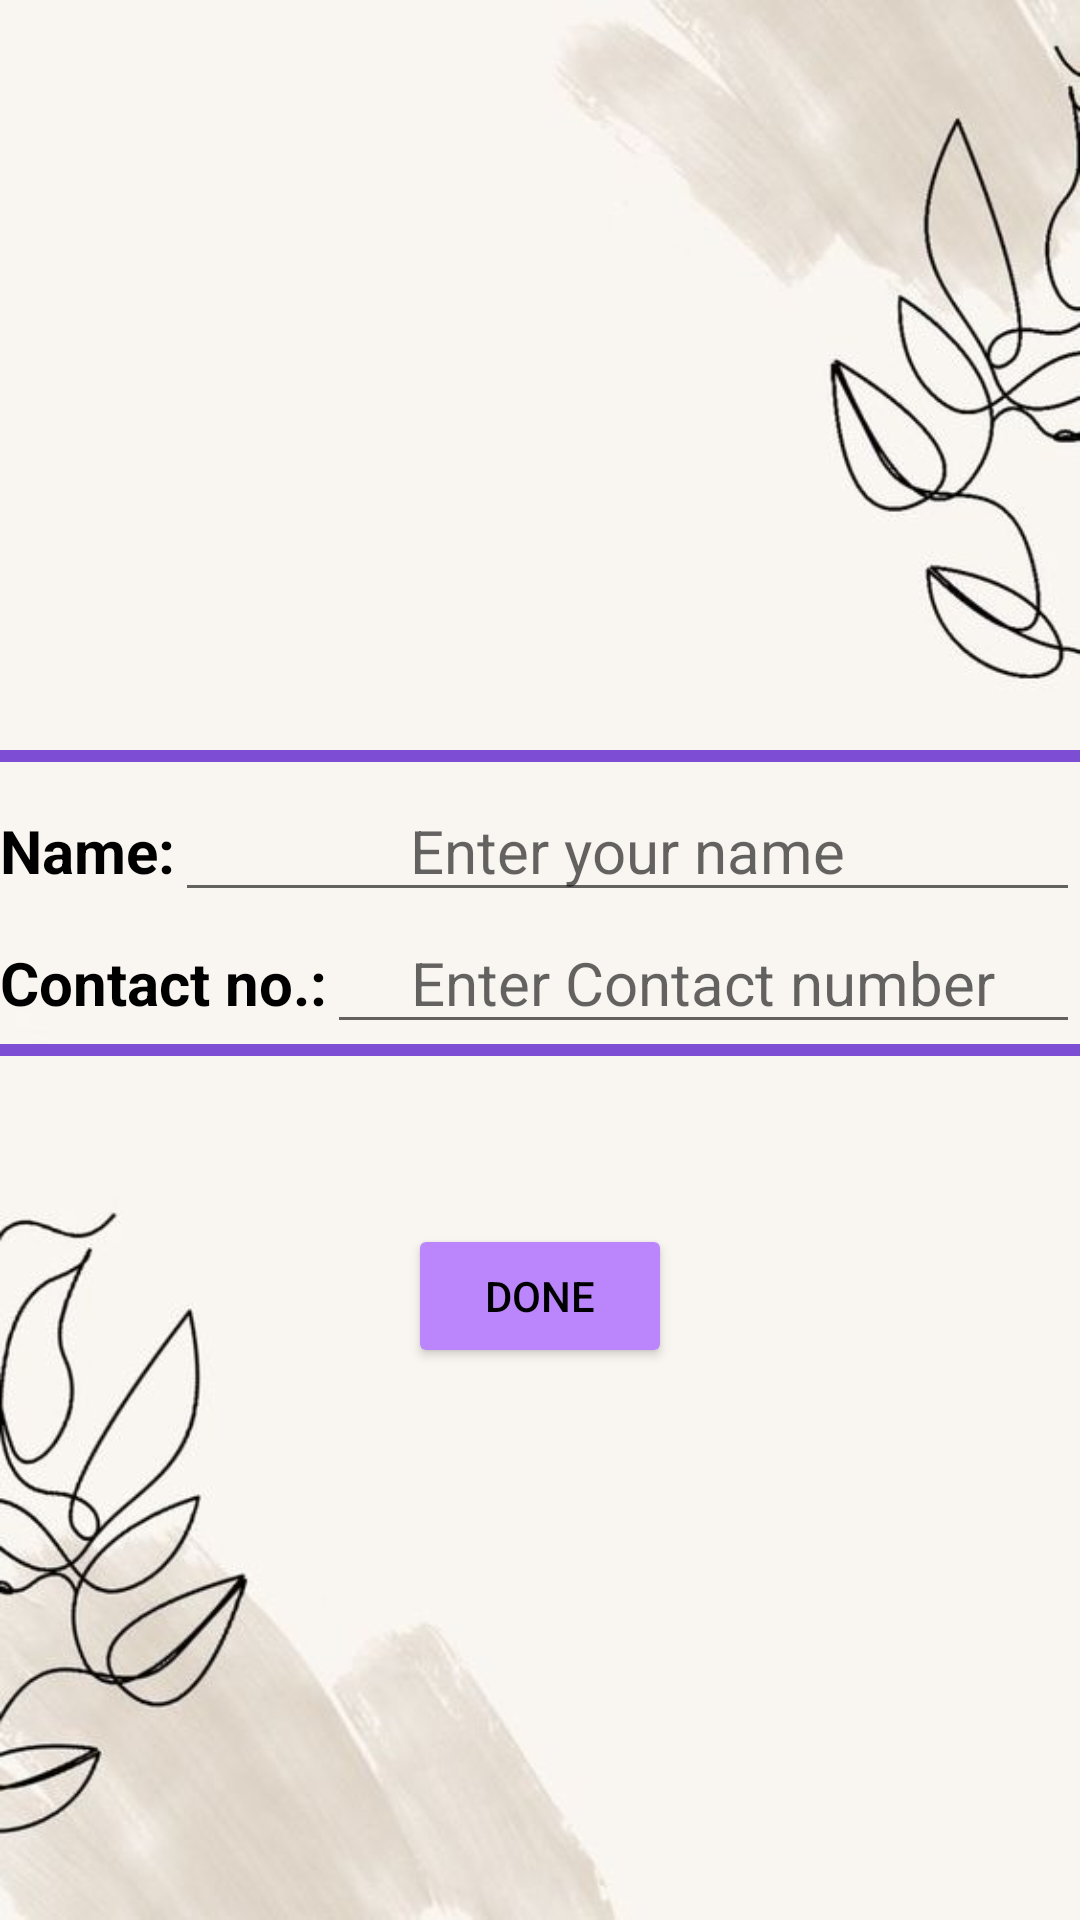

Write the Android layout XML for this screen, with the resource values it uses.
<!-- AndroidManifest.xml: application theme Theme.YourTurn -->
<!-- res/layout/activity_data.xml -->
<?xml version="1.0" encoding="utf-8"?>
<LinearLayout xmlns:android="http://schemas.android.com/apk/res/android"
    xmlns:app="http://schemas.android.com/apk/res-auto"
    xmlns:tools="http://schemas.android.com/tools"
    android:layout_width="match_parent"
    android:layout_height="match_parent"
    tools:context=".Data"
    android:orientation="vertical"


    android:background="@drawable/page3">
    <LinearLayout
        android:layout_marginTop="250dp"
        android:layout_width="wrap_content"
        android:layout_height="10dp">
        <View
            android:layout_width="match_parent"
            android:layout_height="4dp"
            android:background="#7D4DD3"
            />
    </LinearLayout>

    <LinearLayout

        android:layout_width="match_parent"
        android:layout_height="wrap_content"
        android:orientation="horizontal">
        <TextView
            android:layout_width="wrap_content"
            android:layout_height="wrap_content"
            android:text="Name:"
            android:textColor="@color/black"
            android:textStyle="bold"
            android:textSize="20sp"/>
       <EditText
           android:id="@+id/edtname"
           android:layout_width="match_parent"
           android:layout_height="wrap_content"
           android:hint="Enter your name"
           android:textSize="20sp"
           android:textAlignment="center"

        />
    </LinearLayout>
    <LinearLayout
        android:layout_width="match_parent"
        android:layout_height="wrap_content"
        android:orientation="horizontal">
        <TextView
            android:layout_width="wrap_content"
            android:layout_height="wrap_content"
            android:text="Contact no.:"
            android:textColor="@color/black"
            android:textStyle="bold"
            android:textSize="20sp"/>
        <EditText
            android:id="@+id/edtcontact"
            android:layout_width="match_parent"
            android:layout_height="wrap_content"
            android:hint="Enter Contact number"
            android:textSize="20sp"
            android:textAlignment="center"

            />
    </LinearLayout>
    <LinearLayout
        android:layout_width="wrap_content"
        android:layout_height="10dp">
        <View
            android:layout_width="match_parent"
            android:layout_height="4dp"
            android:background="#7D4DD3"
            />
    </LinearLayout>


    <Button
        android:id="@+id/btndone"
        android:layout_width="wrap_content"
        android:layout_height="wrap_content"
        android:text="DONE"
        android:layout_gravity="center"
        android:layout_marginTop="50dp"
        android:backgroundTint="@color/purple_200"
        android:textColor="@color/black"/>

</LinearLayout>
<!-- resources referenced by this layout -->
<resources>
  <!-- drawable page3: jpg bitmap (drawable, 23827 bytes) -->
  <style name="Theme.YourTurn" parent="Theme.MaterialComponents.DayNight.DarkActionBar">
          
          <item name="colorPrimary">@color/purple_500</item>
          <item name="colorPrimaryVariant">@color/purple_700</item>
          <item name="colorOnPrimary">@color/white</item>
          
          <item name="colorSecondary">@color/teal_200</item>
          <item name="colorSecondaryVariant">@color/teal_700</item>
          <item name="colorOnSecondary">@color/black</item>
          
          <item name="android:statusBarColor">?attr/colorPrimaryVariant</item>
          
      </style>
  <!-- not gathered from this repository: default colours our renderer supplied (Android Studio template values) -->
  <color name="purple_200">#FFBB86FC</color>
  <color name="purple_500">#FF6200EE</color>
  <color name="purple_700">#FF3700B3</color>
  <color name="teal_200">#FF03DAC5</color>
  <color name="teal_700">#FF018786</color>
  <color name="black">#FF000000</color>
  <color name="white">#FFFFFFFF</color>
</resources>
